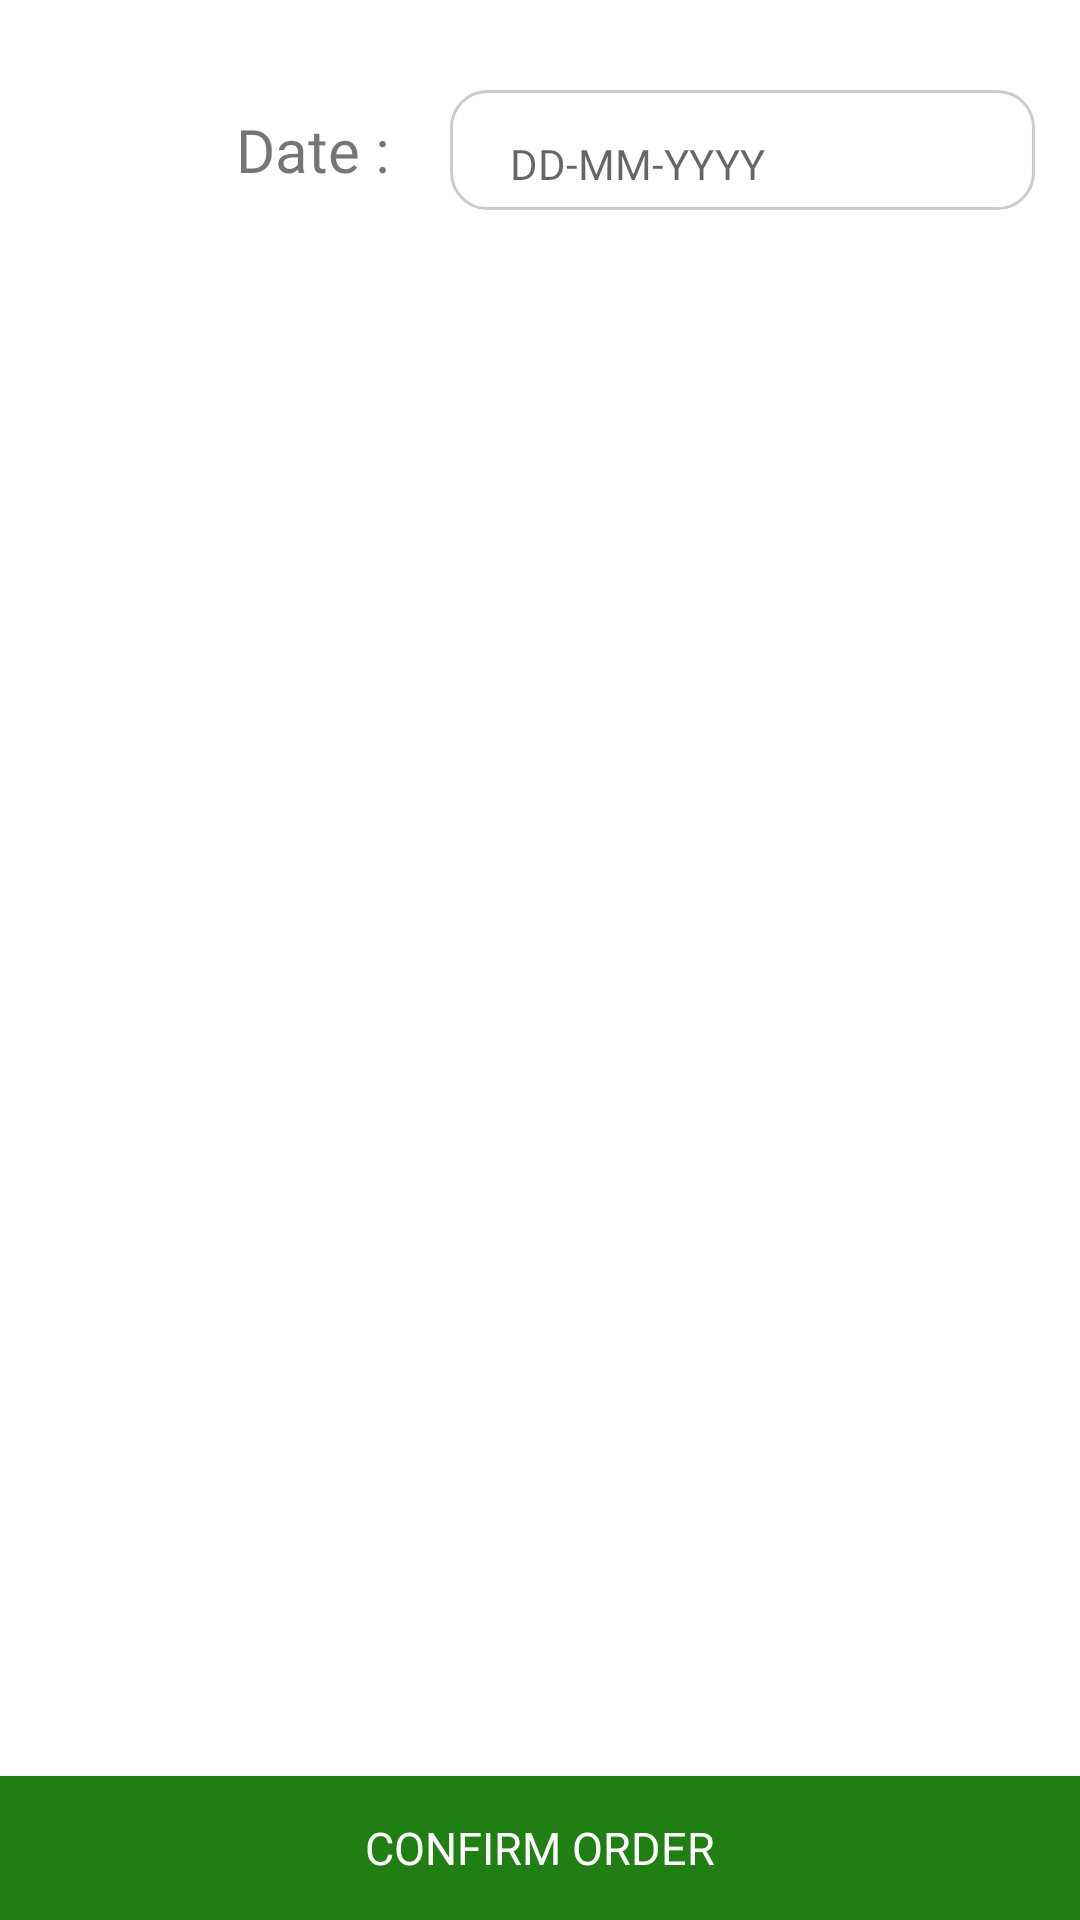

Android layout source for this screen:
<!-- AndroidManifest.xml: application theme AppTheme -->
<!-- res/layout/activity_deliveryonce.xml -->
<?xml version="1.0" encoding="utf-8"?>
<LinearLayout
    xmlns:android="http://schemas.android.com/apk/res/android"
    android:layout_width="match_parent"
    android:layout_height="match_parent"
    android:orientation="vertical"
    android:background="#fff">
    <LinearLayout
        android:layout_marginTop="30dp"
        android:weightSum="1"
        android:layout_width="match_parent"
        android:layout_height="wrap_content"
        android:gravity="center"
        android:orientation="horizontal">

        <TextView

            android:fontFamily="@font/six"

            android:layout_width="0dp"
            android:layout_height="wrap_content"
            android:layout_marginRight="20dp"
            android:layout_weight="0.4"
            android:gravity="center|end"
            android:text=" Date :"
            android:textSize="20dp" />
        <LinearLayout
            android:id="@+id/deliverydate"
            android:background="@drawable/textshape"
            android:layout_marginRight="15dp"
            android:layout_weight="0.6"
            android:layout_width="0dp"
            android:layout_height="40dp">

            <TextView
                android:id="@+id/deliverydatetext"
                android:layout_marginTop="15dp"
                android:layout_width="match_parent"
                android:layout_height="wrap_content"
                android:drawableLeft="@drawable/cal16"
                android:drawablePadding="10dp"
                android:hint="DD-MM-YYYY"
                android:paddingLeft="20dp"
                android:fontFamily="@font/six"
                android:textSize="14dp" />
        </LinearLayout>

    </LinearLayout>
    <RelativeLayout
        android:layout_width="match_parent"
        android:layout_height="match_parent">
        <Button

            android:fontFamily="@font/six"
            android:background="#207F12"
            android:id="@+id/confirmorder"
            android:layout_alignParentBottom="true"
            android:textColor="#fff"
            android:textSize="15dp"
            android:text="Confirm ORDER"
            android:layout_width="match_parent"
            android:layout_height="wrap_content" />
    </RelativeLayout>
</LinearLayout>
<!-- resources referenced by this layout -->
<resources>
  <!-- drawable textshape (drawable) -->
  <?xml version="1.0" encoding="utf-8"?>
  <shape xmlns:android="http://schemas.android.com/apk/res/android"
      android:shape="rectangle" android:padding="5dp">
  
      <corners
        android:radius="12dp"/>
      <stroke android:width="2dp" android:color="#0000" />
  
      <stroke
          android:width="1dp"
          android:color="#d2c9c9" />
  
  </shape>
  <style name="AppTheme" parent="Theme.AppCompat.Light.DarkActionBar">
          
          <item name="colorPrimary">@color/colorPrimary</item>
          <item name="colorPrimaryDark">@color/colorPrimaryDark</item>
          <item name="colorAccent">@color/colorAccent</item>
      </style>
  <color name="colorPrimary">#0061a6</color>
  <color name="colorPrimaryDark">#00574B</color>
  <color name="colorAccent">#D81B60</color>
</resources>
